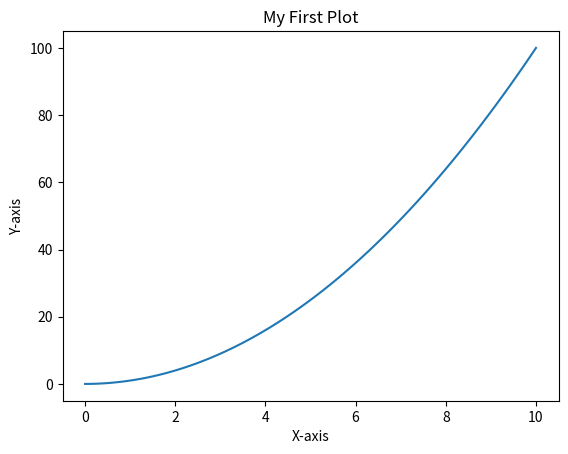

Reproduce this figure in Python.
import matplotlib.pyplot as plt
import numpy as np

x = np.linspace(0, 10, 100)
y = x ** 2

plt.plot(x, y)
plt.xlabel('X-axis')
plt.ylabel('Y-axis')
plt.title('My First Plot')
plt.show()
